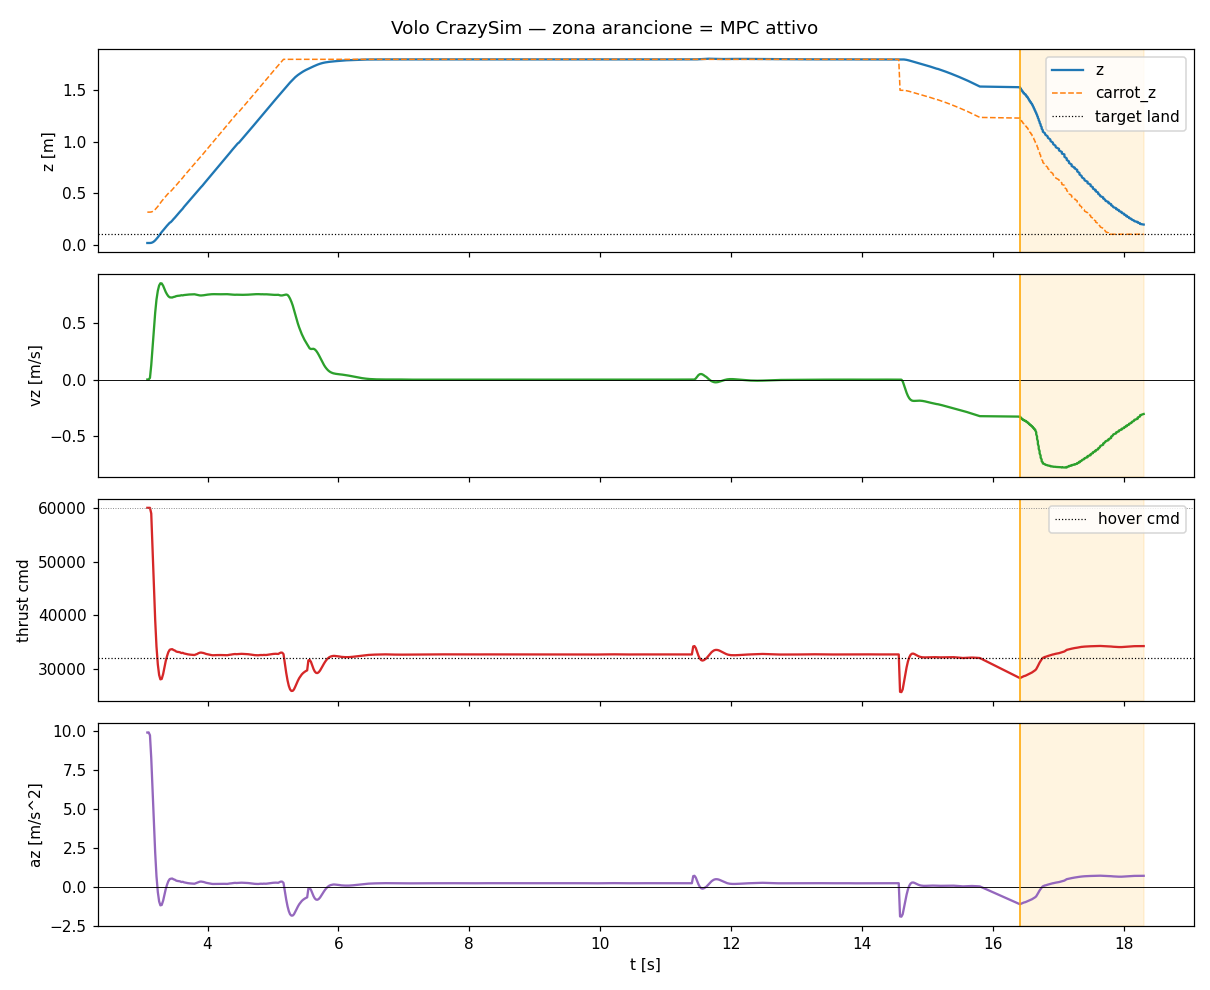

Values plotted in this chart, from the file beside it:
t, state, mode, x, y, z, vx, vy, vz, carrot_z, force, cmd, az, solve_ms
3.08, rising, 0, -5.509946219961927e-19, 3.656469825964257e-20, 0.015, -3.550459780376139e-18, -8.547497022641105e-20, 7.170729077188298e-07, 0.315, 0.7471, 60000, 9.902, 0.7895
3.1, rising, 0, -5.515541062830082e-19, 3.6551227494120174e-20, 0.015, -3.552557510409573e-18, -8.55254864049136e-20, 7.160733730415814e-07, 0.315, 0.7474, 60000, 9.91, 0.6238
3.12, rising, 0, -5.42529255607325e-19, 8.445997437836873e-20, 0.01509, -3.51760003054247e-18, 1.2982591959201527e-19, 0.01451, 0.3151, 0.7404, 60000, 9.727, 0.5945
3.14, rising, 0, -5.436300262074799e-19, 1.4340485190420041e-19, 0.01659, -3.528893941035963e-18, 3.7466569404100016e-19, 0.126, 0.3166, 0.685, 58954, 8.263, 0.4639
3.16, rising, 0, -5.765670657296344e-19, 1.9654116377110816e-19, 0.0212, -3.669170538035155e-18, 5.730118951556697e-19, 0.2822, 0.3212, 0.6072, 52260, 6.211, 0.4361
3.18, rising, 0, -6.584992020054352e-19, 2.4407902677937753e-19, 0.02931, -3.9945879405068854e-18, 7.297633967162928e-19, 0.443, 0.3293, 0.5271, 45365, 4.097, 0.4275
3.2, rising, 0, -8.037344882829418e-19, 2.862361057523836e-19, 0.04071, -4.544058792417179e-18, 8.494202938997049e-19, 0.588, 0.3407, 0.4549, 39151, 2.192, 0.574
3.22, rising, 0, -1.0225334796754151e-18, 3.232326375282186e-19, 0.05478, -5.336248837878601e-18, 9.361277438517744e-19, 0.7031, 0.3548, 0.3976, 34223, 0.6815, 0.4851
3.24, rising, 0, -1.3199917638525466e-18, 3.549664394518381e-19, 0.0703, -6.377705211439509e-18, 9.928000589668903e-19, 0.7814, 0.3703, 0.3588, 30882, -0.3424, 0.3724
3.26, rising, 0, -1.6975787237749602e-18, 3.819632365013078e-19, 0.08694, -7.638721789351592e-18, 1.0236386963713625e-18, 0.8274, 0.3869, 0.3361, 28928, -0.9417, 0.3297
3.28, rising, 0, -2.153218342900301e-18, 4.0507706680969465e-19, 0.1045, -9.072887535396031e-18, 1.0348517499599782e-18, 0.847, 0.4045, 0.3266, 28110, -1.193, 0.3338
3.3, rising, 0, -2.6825781593727458e-18, 4.2420473959558257e-19, 0.1219, -1.0660129671238309e-17, 1.0280870669105196e-18, 0.8455, 0.4219, 0.3277, 28200, -1.165, 0.5449
3.322, rising, 0, -3.2759069545412133e-18, 4.386310279724488e-19, 0.1379, -1.2377340079286143e-17, 1.0015057213237046e-18, 0.8249, 0.4379, 0.3382, 29111, -0.8856, 0.4765
3.341, rising, 0, -3.924086509718378e-18, 4.499563713292186e-19, 0.1533, -1.4139770797061027e-17, 9.641150896847764e-19, 0.7981, 0.4533, 0.3519, 30290, -0.524, 0.5223
3.36, rising, 0, -4.618446731313766e-18, 4.583090860584142e-19, 0.1682, -1.5908683302115875e-17, 9.166287186696384e-19, 0.7711, 0.4682, 0.3658, 31481, -0.159, 0.5044
3.38, rising, 0, -5.2510604017239085e-18, 4.670373924844972e-19, 0.1829, -1.721686613214604e-17, 8.744441617906591e-19, 0.7504, 0.4829, 0.3764, 32397, 0.1219, 0.4556
3.401, rising, 0, -6.109918723015267e-18, 4.658964002270568e-19, 0.1967, -1.9325202275394672e-17, 7.904617549690691e-19, 0.7332, 0.4967, 0.3853, 33163, 0.3566, 0.5963
3.422, rising, 0, -6.9281368336312825e-18, 4.66604053241096e-19, 0.2118, -2.0905099047397478e-17, 7.135016979577479e-19, 0.7233, 0.5118, 0.3905, 33611, 0.4942, 0.4841
3.439, rising, 0, -7.41399170617196e-18, 4.612349272825908e-19, 0.2188, -2.2016133304592978e-17, 6.536004833215313e-19, 0.7221, 0.5188, 0.3915, 33691, 0.5185, 0.4575
3.46, rising, 0, -8.198574171539732e-18, 4.5569747006943115e-19, 0.2328, -2.3364088632835916e-17, 5.642753169234612e-19, 0.7218, 0.5328, 0.3919, 33729, 0.5303, 0.5453
3.479, rising, 0, -8.981199527578203e-18, 4.480227849485876e-19, 0.2472, -2.45520870829458e-17, 4.753441986896961e-19, 0.7261, 0.5472, 0.3901, 33571, 0.4818, 0.4415
3.501, rising, 0, -9.761290402219812e-18, 4.390962136694333e-19, 0.262, -2.5511869710774752e-17, 3.9180239479126123e-19, 0.7291, 0.562, 0.3888, 33466, 0.4495, 0.4444
3.521, rising, 0, -1.049059735033434e-17, 4.2912840294483376e-19, 0.2765, -2.625230554685057e-17, 3.1981170285803483e-19, 0.7337, 0.5765, 0.3868, 33293, 0.3966, 0.4239
3.539, rising, 0, -1.1192773601537742e-17, 4.1878285502363304e-19, 0.2914, -2.669251121651659e-17, 2.5708184071961656e-19, 0.736, 0.5914, 0.386, 33223, 0.375, 0.3231
3.559, rising, 0, -1.1810246558015714e-17, 4.0883585306131803e-19, 0.3056, -2.6832640575366747e-17, 2.0919693667029e-19, 0.7373, 0.6056, 0.3857, 33193, 0.3658, 0.2873
3.579, rising, 0, -1.2361592214784359e-17, 4.010616477730267e-19, 0.3199, -2.6666506312419147e-17, 1.812378959238738e-19, 0.7385, 0.6199, 0.385, 33140, 0.3496, 0.2905
3.6, rising, 0, -1.2847229952414241e-17, 3.973630130615724e-19, 0.3347, -2.622610377376734e-17, 1.794849838836003e-19, 0.7418, 0.6347, 0.3834, 32998, 0.306, 0.4973
3.621, rising, 0, -1.3221448115894456e-17, 3.990480833669195e-19, 0.3489, -2.53328562456897e-17, 2.0742900613201982e-19, 0.7405, 0.6489, 0.384, 33052, 0.3228, 0.4478
3.639, rising, 0, -1.3568828404400388e-17, 4.095922063339212e-19, 0.3652, -2.4202404750795132e-17, 2.7369731428639266e-19, 0.7433, 0.6652, 0.3827, 32934, 0.2866, 0.3221
3.659, rising, 0, -1.3754451042579738e-17, 4.3018481598464054e-19, 0.3801, -2.2694380047855833e-17, 3.8435011785761787e-19, 0.7447, 0.6801, 0.3819, 32872, 0.2675, 0.2916
3.68, rising, 0, -1.3826831000539353e-17, 4.638580721013613e-19, 0.3949, -2.0837771508619337e-17, 5.459697065700862e-19, 0.7461, 0.6949, 0.3813, 32813, 0.2494, 0.3137
3.7, rising, 0, -1.377943851452374e-17, 5.132641225230817e-19, 0.4099, -1.8637753974997777e-17, 7.649293777965479e-19, 0.7472, 0.7099, 0.3807, 32764, 0.2342, 0.3612
3.72, rising, 0, -1.3607043321519725e-17, 5.8109112329484e-19, 0.4249, -1.610474330526442e-17, 1.047123801527815e-18, 0.7482, 0.7249, 0.3802, 32724, 0.222, 0.4523
3.742, rising, 0, -1.3305856934321817e-17, 6.700061115066604e-19, 0.4399, -1.3254470820308798e-17, 1.3977780708982317e-18, 0.7488, 0.7399, 0.3799, 32695, 0.2131, 0.6696
3.759, rising, 0, -1.2873642656553672e-17, 7.826014194994956e-19, 0.4549, -1.0107880733240756e-17, 1.821284411562878e-18, 0.7493, 0.7549, 0.3797, 32675, 0.2072, 0.4264
3.78, rising, 0, -1.230978506583955e-17, 9.213414768120828e-19, 0.47, -6.690914255250569e-18, 2.3210621813788952e-18, 0.7496, 0.77, 0.3795, 32664, 0.2038, 0.3321
3.8, rising, 0, -1.1823948804862655e-17, 1.0580318322655517e-18, 0.4851, -3.991799101071663e-18, 2.7482718096459415e-18, 0.7501, 0.7851, 0.3792, 32639, 0.196, 0.5432
3.821, rising, 0, -1.1003427823421292e-17, 1.2603611406742114e-18, 0.4998, -9.161940998812272e-20, 3.4564318854005517e-18, 0.7477, 0.7998, 0.3805, 32745, 0.2285, 0.552
3.84, rising, 0, -1.0064257709276547e-17, 1.5194192192747937e-18, 0.5145, 3.939232186734224e-18, 4.400648008077023e-18, 0.7459, 0.8145, 0.3813, 32821, 0.252, 0.302
3.86, rising, 0, -9.002706223504582e-18, 1.8573916724814303e-18, 0.5288, 8.15658648364654e-18, 5.709962421185158e-18, 0.7424, 0.8288, 0.3831, 32973, 0.2984, 0.5833
3.88, rising, 0, -7.839171640010955e-18, 2.2997606262444297e-18, 0.5432, 1.2411036108719103e-17, 7.483249057319188e-18, 0.7403, 0.8432, 0.3842, 33064, 0.3263, 0.4619
3.9, rising, 0, -6.581684228182329e-18, 2.8849902892402373e-18, 0.5578, 1.6669393335005367e-17, 9.88916921619806e-18, 0.7395, 0.8578, 0.3846, 33097, 0.3366, 0.5946
3.922, rising, 0, -5.002650619148721e-18, 3.8243289414347894e-18, 0.5725, 2.191906035098743e-17, 1.408693711697604e-17, 0.7405, 0.8725, 0.384, 33052, 0.3227, 0.4675
3.94, rising, 0, -3.825281439910144e-18, 4.695328619757201e-18, 0.5872, 2.5023450991925466e-17, 1.7435228578970237e-17, 0.7416, 0.8872, 0.3835, 33005, 0.3084, 0.4847
3.96, rising, 0, -2.351024317526791e-18, 6.0577124594249014e-18, 0.6021, 2.9023349018374636e-17, 2.3071959873345463e-17, 0.7437, 0.9021, 0.3825, 32916, 0.2811, 0.6715
3.98, rising, 0, -7.995107489788812e-19, 7.872139750504868e-18, 0.6178, 3.2840105948482115e-17, 3.035976517707246e-17, 0.7457, 0.9178, 0.3814, 32828, 0.2541, 0.3003
4.001, rising, 0, 7.491366904453206e-19, 1.0191009903260498e-17, 0.6327, 3.6420699504983254e-17, 3.964599913605817e-17, 0.7471, 0.9327, 0.3808, 32770, 0.2363, 0.6535
4.021, rising, 0, 2.307076831967308e-18, 1.31607223055851e-17, 0.6477, 3.970075849260918e-17, 5.1286743151671965e-17, 0.7484, 0.9477, 0.3801, 32715, 0.2192, 0.5685
4.041, rising, 0, 3.8502920729112976e-18, 1.6921858784123902e-17, 0.6628, 4.2589213634640247e-17, 6.570245312927456e-17, 0.7495, 0.9628, 0.3795, 32665, 0.2039, 0.4567
4.061, rising, 0, 5.345483482237143e-18, 2.1627229376517497e-17, 0.678, 4.4944306026419573e-17, 8.331500110743534e-17, 0.7505, 0.978, 0.379, 32623, 0.191, 0.4528
4.08, rising, 0, 6.7536343980167895e-18, 2.7449146557708644e-17, 0.6932, 4.660786219121477e-17, 1.046009589242706e-16, 0.7513, 0.9932, 0.3787, 32590, 0.1809, 0.3268
4.1, rising, 0, 8.063214336101555e-18, 3.4699230771142e-17, 0.709, 4.7330219167822626e-17, 1.301129692557495e-16, 0.7512, 1.009, 0.3787, 32595, 0.1826, 0.5582
4.12, rising, 0, 9.111444905288966e-18, 4.3335132023816065e-17, 0.7241, 4.682024246784898e-17, 1.602363063614196e-16, 0.7508, 1.024, 0.3789, 32611, 0.1874, 0.8668
4.14, rising, 0, 9.850697873088832e-18, 5.366507600994158e-17, 0.7392, 4.467442015360067e-17, 1.954013026831555e-16, 0.7505, 1.039, 0.3791, 32625, 0.1917, 0.4768
4.16, rising, 0, 1.015282062874015e-17, 6.590202865002645e-17, 0.7544, 4.0351481628169943e-17, 2.3606088261972184e-16, 0.7503, 1.054, 0.3792, 32634, 0.1945, 0.6025
4.18, rising, 0, 9.84838424891552e-18, 8.026158629892649e-17, 0.7695, 3.314918363872378e-17, 2.8262538069450413e-16, 0.7502, 1.07, 0.3792, 32637, 0.1953, 0.5199
4.2, rising, 0, 8.716097240241696e-18, 9.695923281493422e-17, 0.7847, 2.217046535456067e-17, 3.3545617557351453e-16, 0.7502, 1.085, 0.3792, 32635, 0.1947, 0.533
4.22, rising, 0, 6.470292364583182e-18, 1.1621069690180346e-16, 0.7998, 6.283818557553515e-18, 3.9488390127375783e-16, 0.7503, 1.1, 0.3791, 32630, 0.1933, 0.6486
4.24, rising, 0, 2.7465392798529492e-18, 1.3822344207460742e-16, 0.815, -1.592132427623691e-17, 4.611622176931571e-16, 0.7505, 1.115, 0.379, 32623, 0.1911, 0.4784
4.26, rising, 0, -2.9137836191825957e-18, 1.6318852058506625e-16, 0.8302, -4.6177562836564683e-17, 5.344314146636013e-16, 0.7506, 1.13, 0.379, 32620, 0.1901, 0.49
... 700 more rows
